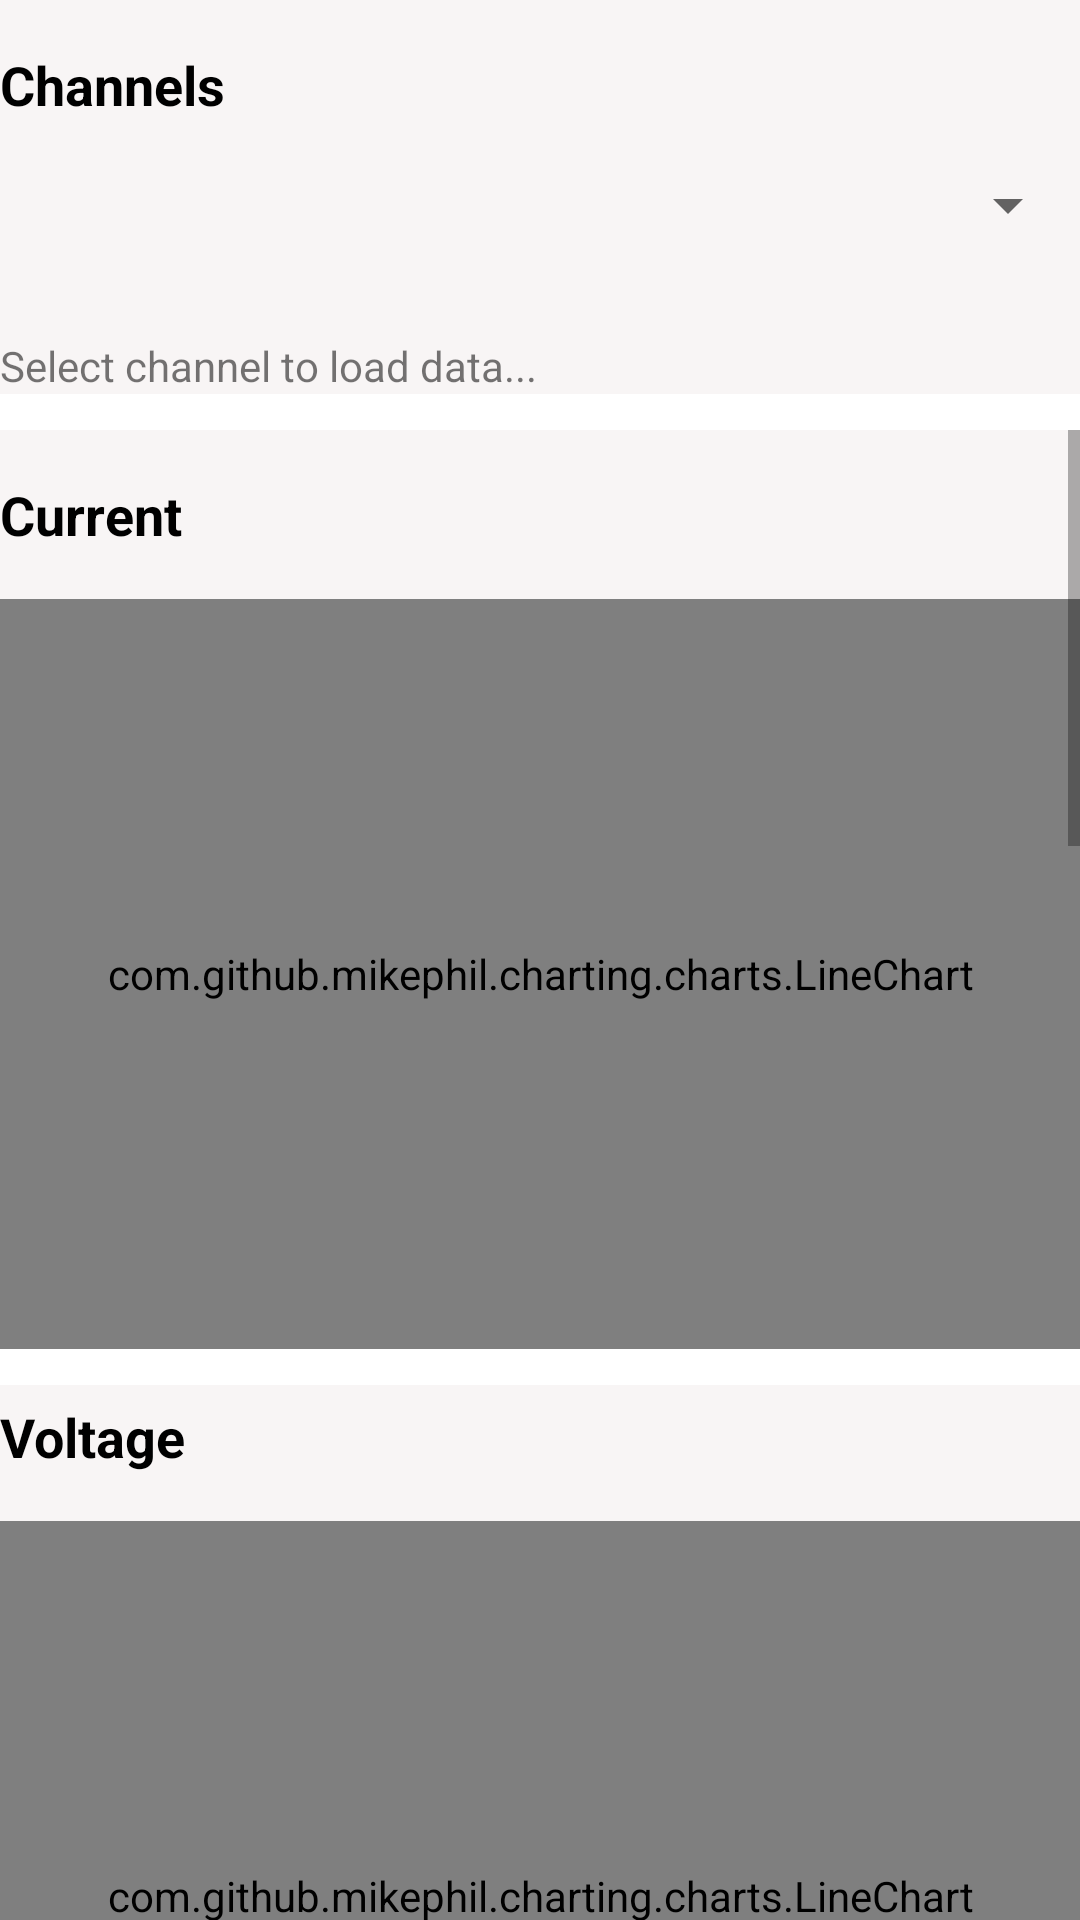

This screen was rendered from an Android layout file. Write that file and the resources it references.
<!-- AndroidManifest.xml: application theme AppTheme -->
<!-- res/layout/activity_main.xml -->
<?xml version="1.0" encoding="utf-8"?>
<LinearLayout xmlns:android="http://schemas.android.com/apk/res/android"
    xmlns:app="http://schemas.android.com/apk/res-auto"
    xmlns:tools="http://schemas.android.com/tools"
    android:layout_width="match_parent"
    android:layout_height="match_parent"
    android:layout_margin="16dp"
    android:background="@color/reg_frag_bg"
    android:orientation="vertical"
    tools:context=".MainActivity">


    <TextView
        android:layout_width="match_parent"
        android:layout_height="wrap_content"
        android:layout_marginTop="16dp"
        android:text="Channels"
        android:textColor="#000"
        android:textSize="18dp"
        android:textStyle="bold" />

    <Spinner
        android:id="@+id/channels"
        android:layout_width="match_parent"
        android:layout_height="wrap_content"
        android:layout_marginTop="16dp"
        android:layout_marginBottom="16dp" />

    <TextView
        android:id="@+id/dataloading"
        android:layout_width="match_parent"
        android:layout_height="wrap_content"
        android:layout_marginTop="16dp"
        android:text="Select channel to load data..."
        android:textSize="14dp" />

    <TextView
        android:layout_width="match_parent"
        android:layout_height="12dp"
        android:background="#fff" />

    <ScrollView
        android:layout_width="match_parent"
        android:layout_height="match_parent">

        <LinearLayout
            android:id="@+id/linearlayout"
            android:layout_width="match_parent"
            android:layout_height="match_parent"
            android:orientation="vertical"
            android:visibility="visible">

            <TextView
                android:id="@+id/current_label"
                android:layout_width="match_parent"
                android:layout_height="wrap_content"
                android:layout_marginTop="16dp"
                android:text="Current"
                android:textColor="#000"
                android:textSize="18dp"
                android:textStyle="bold" />

            <com.github.mikephil.charting.charts.LineChart
                android:id="@+id/lineChart_current"
                android:layout_marginTop="16dp"
                android:layout_width="match_parent"
                android:layout_height="250dp" />

            <TextView
                android:layout_width="match_parent"
                android:layout_height="12dp"
                android:background="#fff" />

            <TextView
                android:id="@+id/voltage_label"
                android:layout_width="match_parent"
                android:layout_height="wrap_content"
                android:layout_marginTop="5dp"
                android:text="Voltage"
                android:textColor="#000"
                android:textSize="18dp"
                android:textStyle="bold" />

            <com.github.mikephil.charting.charts.LineChart
                android:id="@+id/lineChart_voltage"
                android:layout_marginTop="16dp"
                android:layout_width="match_parent"
                android:layout_height="250dp" />


            <TextView
                android:layout_width="match_parent"
                android:layout_height="12dp"
                android:background="#fff" />

            <TextView
                android:id="@+id/power_label"
                android:layout_width="match_parent"
                android:layout_height="wrap_content"
                android:layout_marginTop="5dp"
                android:text="Power"
                android:textColor="#000"
                android:textSize="18dp"
                android:textStyle="bold" />

            <com.github.mikephil.charting.charts.LineChart
                android:id="@+id/lineChart_power"
                android:layout_marginTop="16dp"
                android:layout_width="match_parent"
                android:layout_height="250dp" />

            <TextView
                android:layout_width="match_parent"
                android:layout_height="12dp"
                android:background="#fff" />

            <TextView
                android:id="@+id/Frequency_label"
                android:layout_width="match_parent"
                android:layout_height="wrap_content"
                android:layout_marginTop="5dp"
                android:text="Frequency"
                android:textColor="#000"
                android:textSize="18dp"
                android:textStyle="bold" />

            <com.github.mikephil.charting.charts.LineChart
                android:id="@+id/lineChart_frequency"
                android:layout_marginTop="16dp"
                android:layout_width="match_parent"
                android:layout_height="250dp" />

            <TextView
                android:layout_width="match_parent"
                android:layout_height="12dp"
                android:background="#fff" />

            <TextView
                android:id="@+id/phase_label"
                android:layout_width="match_parent"
                android:layout_height="wrap_content"
                android:layout_marginTop="5dp"
                android:text="Phase"
                android:textColor="#000"
                android:textSize="18dp"
                android:textStyle="bold" />

            <com.github.mikephil.charting.charts.LineChart
                android:id="@+id/lineChart_phase"
                android:layout_marginTop="16dp"
                android:layout_width="match_parent"
                android:layout_height="250dp" />


            <TextView
                android:layout_width="match_parent"
                android:layout_height="18dp"
                android:background="#fff" />

            <LinearLayout
                android:layout_width="match_parent"
                android:layout_height="wrap_content"
                android:layout_marginTop="22dp"
                android:gravity="center_horizontal"
                android:weightSum="2">

                <Button
                    android:id="@+id/current"
                    android:layout_width="0dp"
                    android:layout_height="wrap_content"
                    android:layout_weight="0.9"
                    android:background="@drawable/current_but_bg"
                    android:elevation="0dp"
                    android:onClick="current"
                    android:text="Current"
                    android:textColor="#fff"
                    android:textSize="18dp" />

                <TextView
                    android:layout_width="0dp"
                    android:layout_height="wrap_content"
                    android:layout_weight="0.1" />

                <Button
                    android:id="@+id/voltage"
                    android:layout_width="0dp"
                    android:layout_height="wrap_content"
                    android:layout_weight="0.9"
                    android:background="@drawable/voltage_but_bg"
                    android:elevation="0dp"
                    android:onClick="voltage"
                    android:text="Voltage"
                    android:textColor="#fff"
                    android:textSize="18dp" />

            </LinearLayout>

            <LinearLayout
                android:layout_width="match_parent"
                android:layout_height="wrap_content"
                android:layout_marginTop="30dp"
                android:gravity="center_horizontal"
                android:weightSum="2">

                <Button
                    android:id="@+id/powerFactor"
                    android:layout_width="0dp"
                    android:layout_height="wrap_content"
                    android:layout_weight="0.9"
                    android:background="@drawable/power_but_bg"
                    android:elevation="0dp"
                    android:onClick="powerFactor"
                    android:text="Power Factor"
                    android:textColor="#fff"
                    android:textSize="18dp" />

                <TextView
                    android:layout_width="0dp"
                    android:layout_height="wrap_content"
                    android:layout_weight="0.1" />

                <Button
                    android:id="@+id/Frequency"
                    android:layout_width="0dp"
                    android:layout_height="wrap_content"
                    android:layout_weight="0.9"
                    android:background="@drawable/frequency_but_bg"
                    android:elevation="0dp"
                    android:onClick="Frequency"
                    android:text="Frequency"
                    android:textColor="#fff"
                    android:textSize="18dp" />

            </LinearLayout>

            <LinearLayout
                android:layout_width="match_parent"
                android:layout_height="wrap_content"
                android:layout_marginTop="30dp"
                android:gravity="center_horizontal"
                android:weightSum="2">

                <TextView
                    android:layout_width="0dp"
                    android:layout_height="wrap_content"
                    android:layout_weight="0.1" />

                <Button
                    android:id="@+id/phase"
                    android:layout_width="0dp"
                    android:layout_height="wrap_content"
                    android:layout_weight="0.9"
                    android:background="@drawable/phase_but_bg"
                    android:elevation="0dp"
                    android:onClick="phase"
                    android:text="Phase"
                    android:textColor="#fff"
                    android:textSize="18dp" />

                <TextView
                    android:layout_width="0dp"
                    android:layout_height="wrap_content"
                    android:layout_weight="0.1" />

            </LinearLayout>

        </LinearLayout>

    </ScrollView>


</LinearLayout>
<!-- resources referenced by this layout -->
<resources>
  <color name="reg_frag_bg">#F8F5F5</color>
  <!-- drawable current_but_bg (drawable) -->
  <?xml version="1.0" encoding="utf-8"?>
  <shape android:shape="rectangle" xmlns:android="http://schemas.android.com/apk/res/android">
      <solid android:color="@color/current"/>
      <corners android:radius="5dp"/>
  </shape>
  <!-- drawable frequency_but_bg (drawable) -->
  <?xml version="1.0" encoding="utf-8"?>
  <shape android:shape="rectangle" xmlns:android="http://schemas.android.com/apk/res/android">
      <solid android:color="@color/frequency"/>
      <corners android:radius="5dp"/>
  </shape>
  <!-- drawable phase_but_bg (drawable) -->
  <?xml version="1.0" encoding="utf-8"?>
  <shape android:shape="rectangle" xmlns:android="http://schemas.android.com/apk/res/android">
      <solid android:color="@color/phase"/>
      <corners android:radius="5dp"/>
  </shape>
  <!-- drawable power_but_bg (drawable) -->
  <?xml version="1.0" encoding="utf-8"?>
  <shape android:shape="rectangle" xmlns:android="http://schemas.android.com/apk/res/android">
      <solid android:color="@color/power"/>
      <corners android:radius="5dp"/>
  </shape>
  <!-- drawable voltage_but_bg (drawable) -->
  <?xml version="1.0" encoding="utf-8"?>
  <shape android:shape="rectangle" xmlns:android="http://schemas.android.com/apk/res/android">
      <solid android:color="@color/voltage"/>
      <corners android:radius="5dp"/>
  </shape>
  <style name="AppTheme" parent="Theme.AppCompat.Light.DarkActionBar">
          
          <item name="colorPrimary">@color/colorPrimary</item>
          <item name="colorPrimaryDark">@color/colorPrimaryDark</item>
          <item name="colorAccent">@color/colorAccent</item>
      </style>
  <color name="current">#55CAB9</color>
  <color name="frequency">#FF9800</color>
  <color name="phase">#FF5722</color>
  <color name="power">#4CAF50</color>
  <color name="voltage">#3F51B5</color>
  <color name="colorPrimary">#2C75A5</color>
  <color name="colorPrimaryDark">#2C75A5</color>
  <color name="colorAccent">#55CAB9</color>
</resources>
